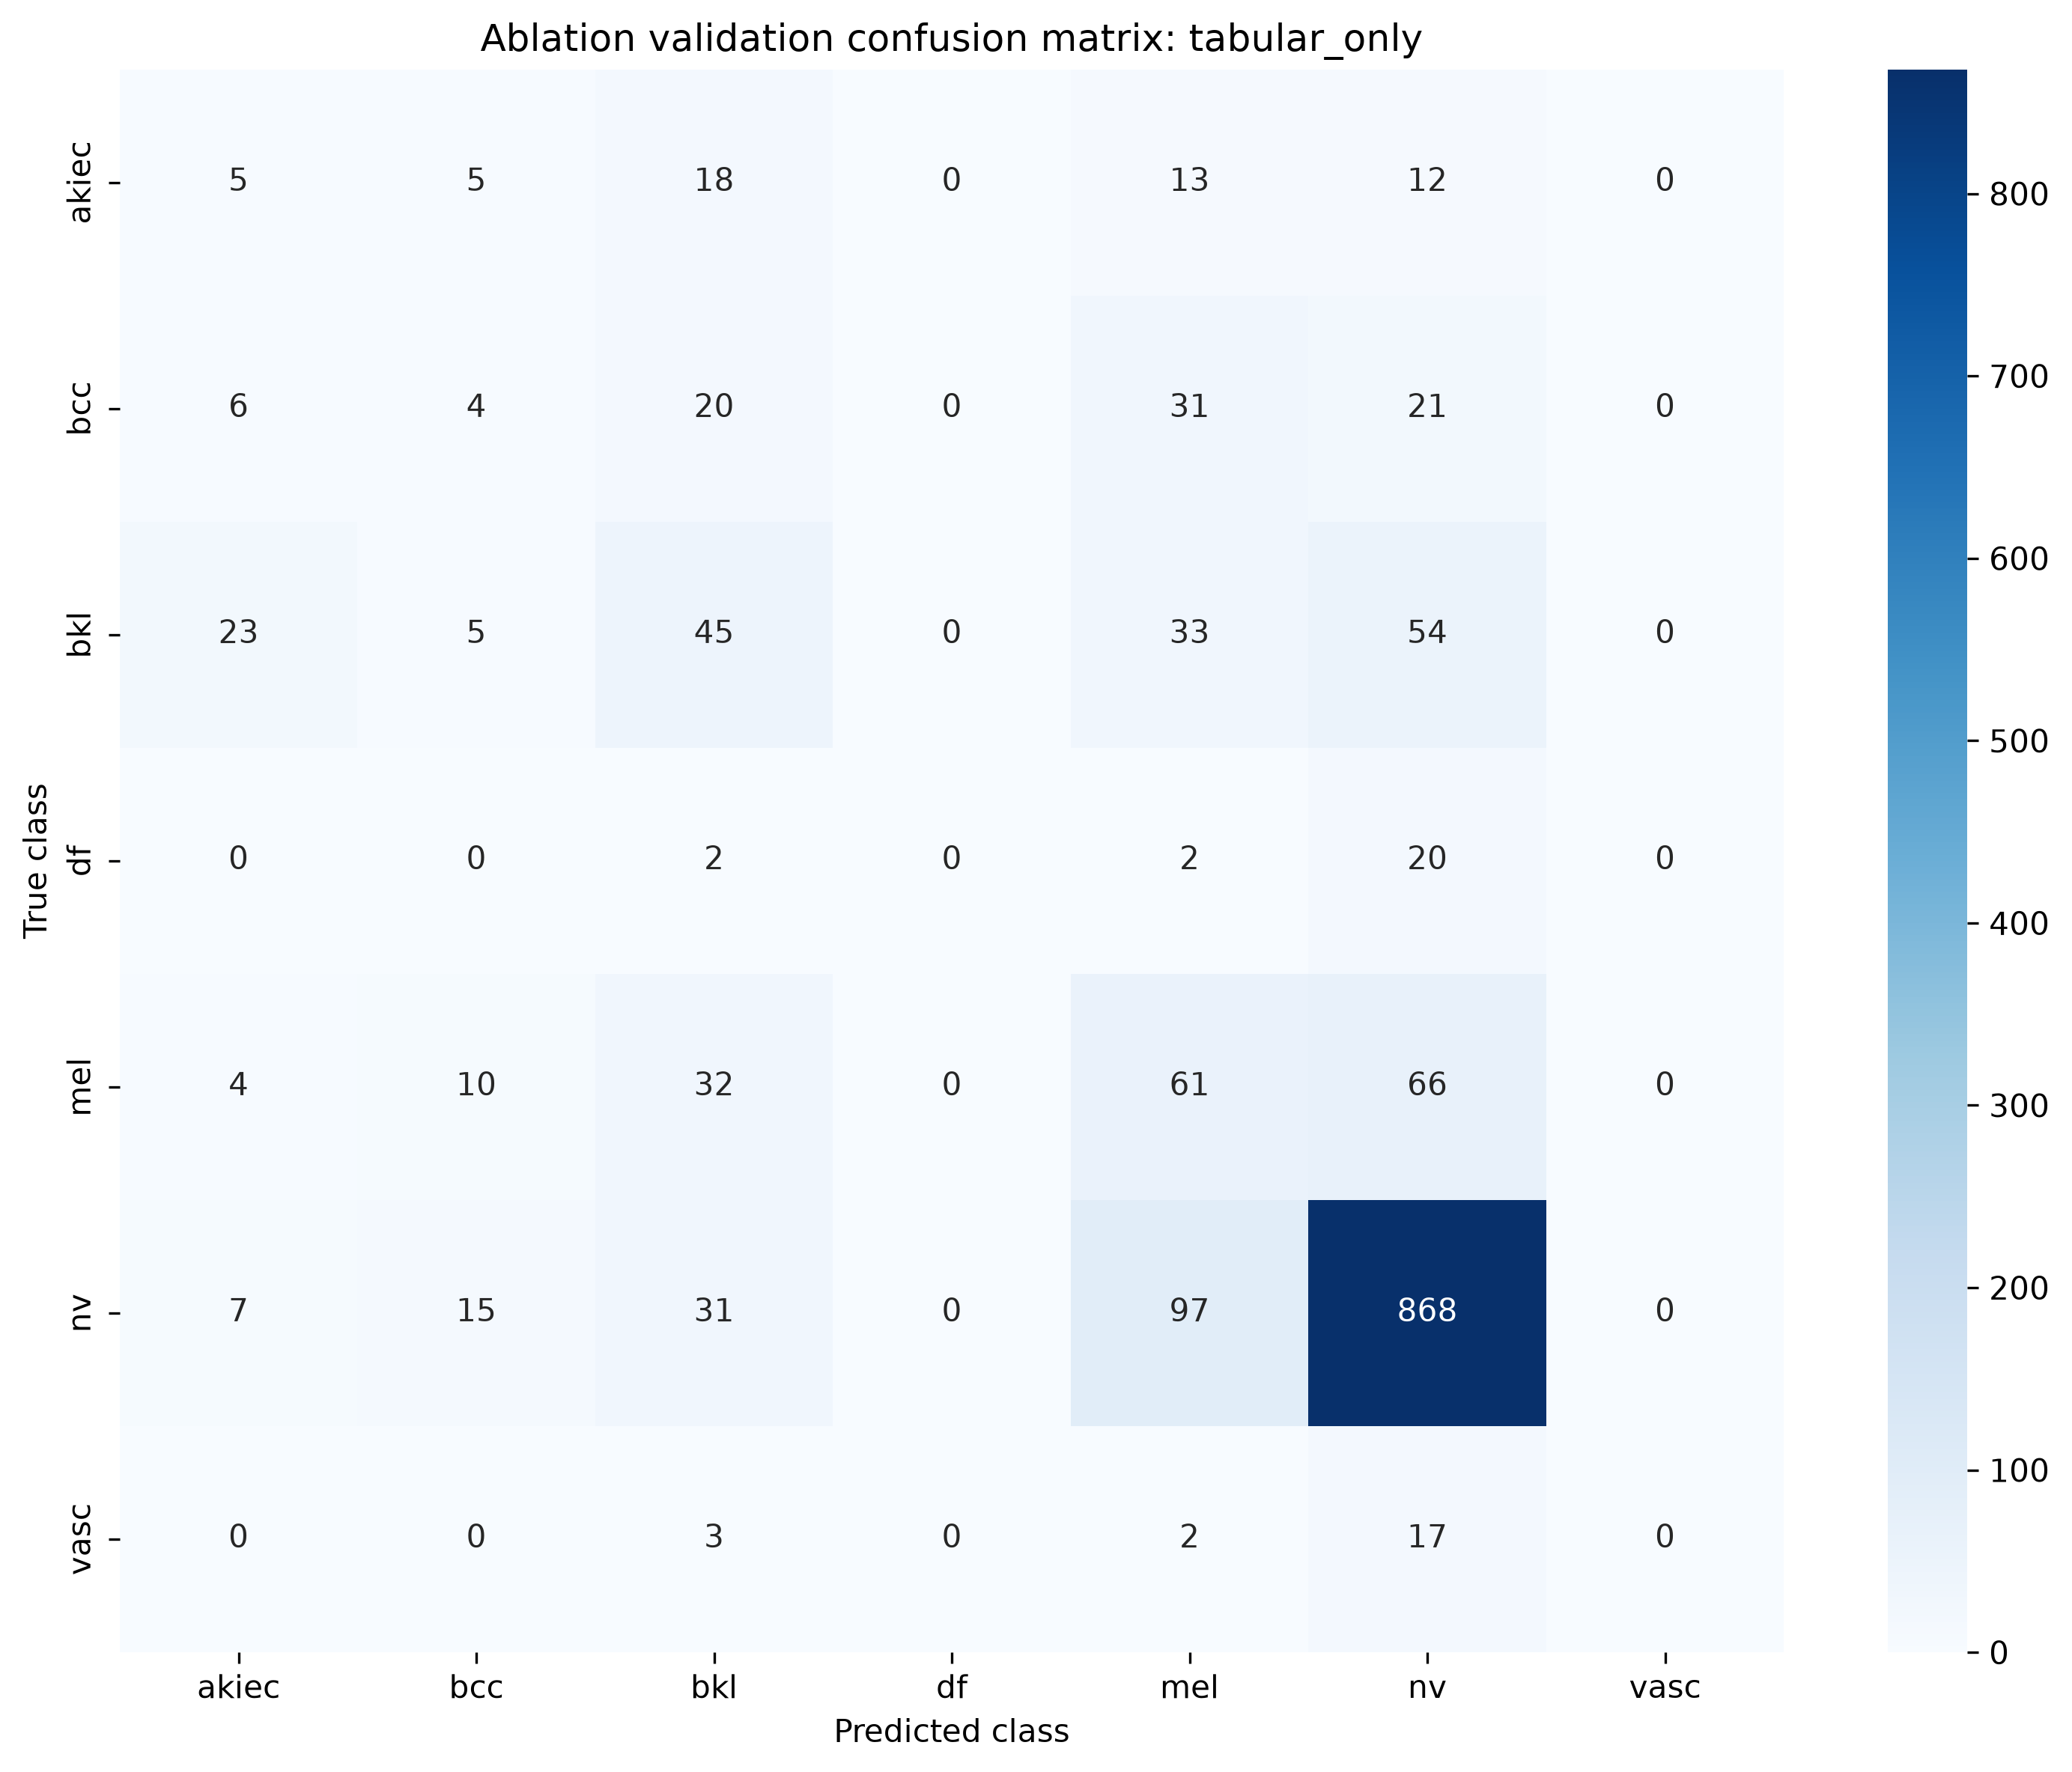

Values plotted in this chart, from the file beside it:
, akiec, bcc, bkl, df, mel, nv, vasc
akiec, 5, 5, 18, 0, 13, 12, 0
bcc, 6, 4, 20, 0, 31, 21, 0
bkl, 23, 5, 45, 0, 33, 54, 0
df, 0, 0, 2, 0, 2, 20, 0
mel, 4, 10, 32, 0, 61, 66, 0
nv, 7, 15, 31, 0, 97, 868, 0
vasc, 0, 0, 3, 0, 2, 17, 0
